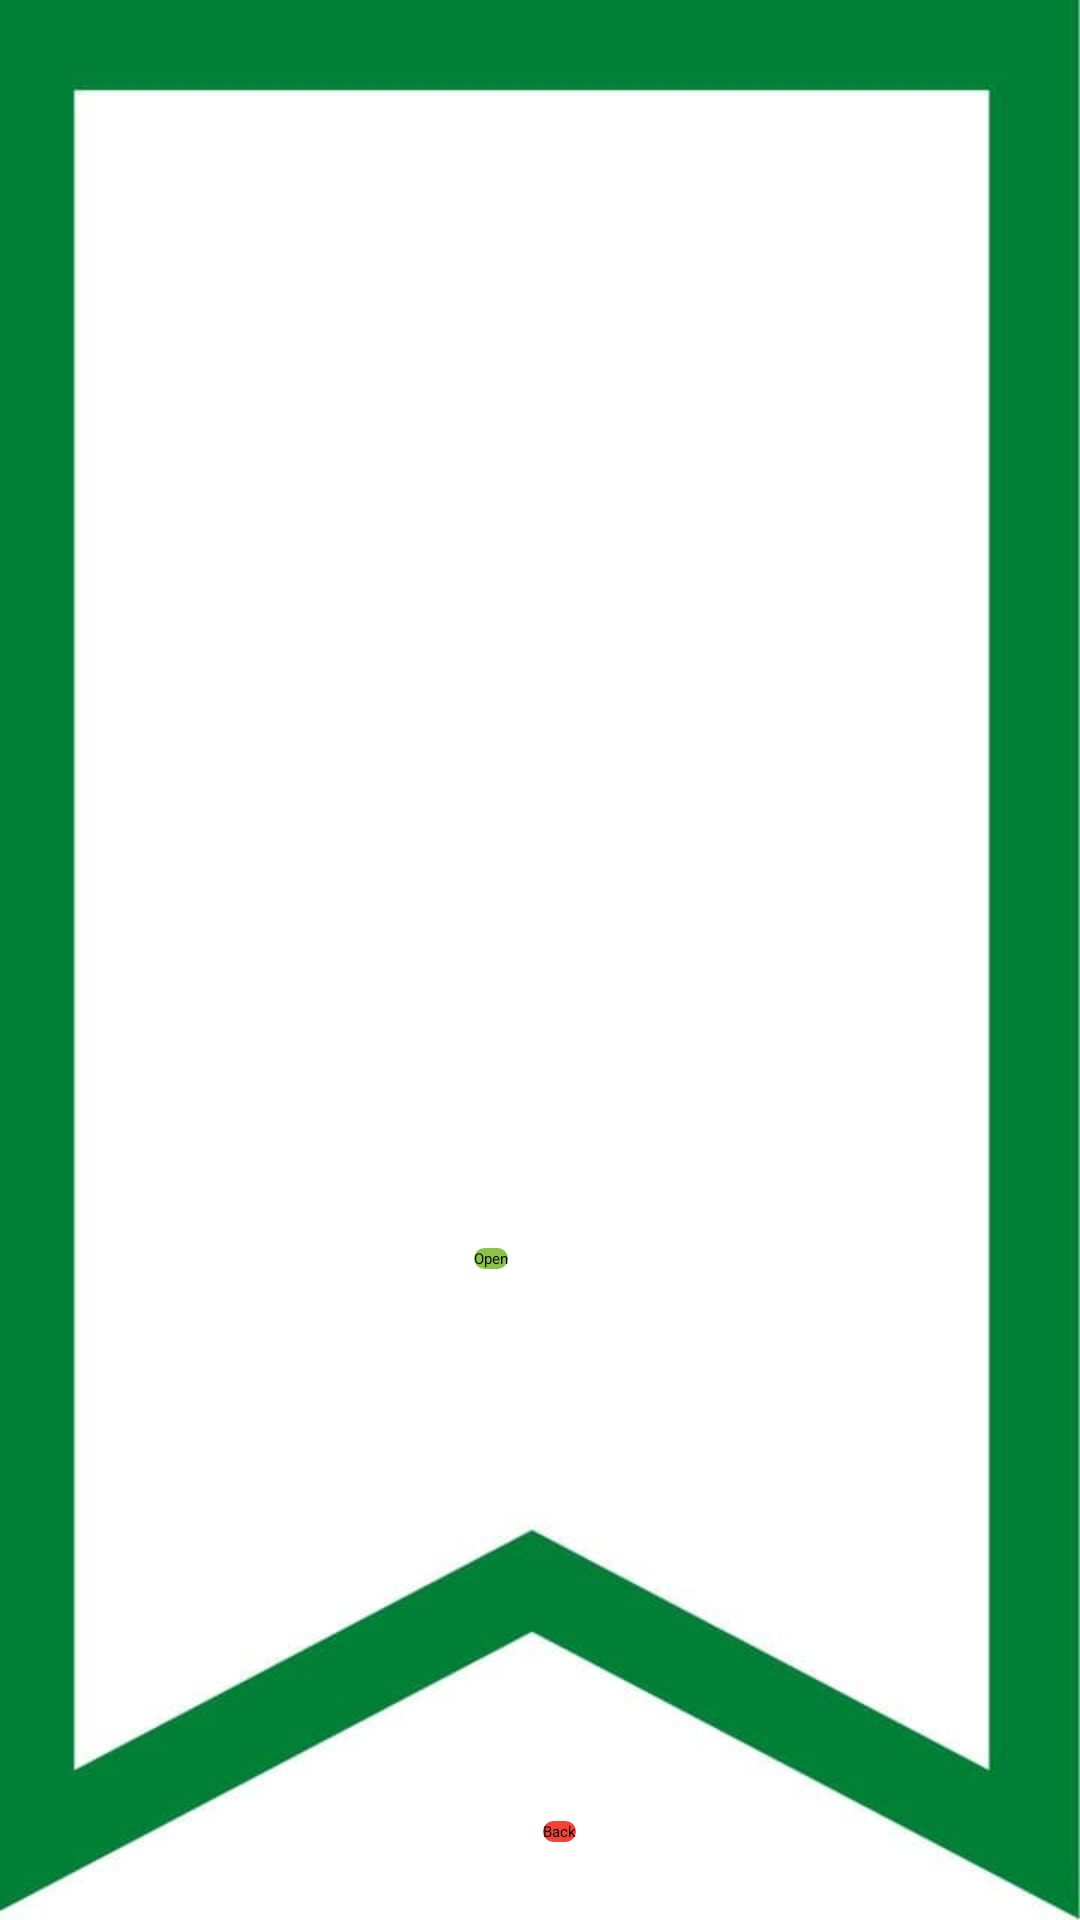

This screen was rendered from an Android layout file. Write that file and the resources it references.
<!-- AndroidManifest.xml: application theme Theme.FinalProject -->
<!-- res/layout/activity_photo.xml -->
<?xml version="1.0" encoding="utf-8"?>
<RelativeLayout xmlns:android="http://schemas.android.com/apk/res/android"
    xmlns:app="http://schemas.android.com/apk/res-auto"
    xmlns:tools="http://schemas.android.com/tools"
    android:layout_width="match_parent"
    android:layout_height="match_parent"
    android:background="@drawable/bg"
    tools:context=".Photo">

    <ImageView
        android:id="@+id/imageView"
        android:layout_width="411dp"
        android:layout_height="296dp"
        android:layout_alignParentStart="true"
        android:layout_alignParentLeft="true"
        android:layout_alignParentTop="true"
        android:layout_centerHorizontal="true"
        android:layout_marginStart="-2dp"
        android:layout_marginLeft="-2dp"
        android:layout_marginTop="101dp"
        tools:srcCompat="@tools:sample/avatars" />

    <Button
        android:id="@+id/button39"
        android:layout_width="wrap_content"
        android:layout_height="wrap_content"
        android:layout_alignParentStart="true"
        android:layout_alignParentLeft="true"
        android:layout_alignParentBottom="true"
        android:layout_centerHorizontal="true"
        android:layout_marginStart="158dp"
        android:layout_marginLeft="158dp"
        android:layout_marginBottom="217dp"
        android:background="@drawable/btn_shape_capsule2"
        android:text="Open" />

    <Button
        android:id="@+id/button40"
        android:layout_width="wrap_content"
        android:layout_height="wrap_content"
        android:layout_alignParentEnd="true"
        android:layout_alignParentRight="true"
        android:layout_alignParentBottom="true"
        android:layout_centerHorizontal="true"
        android:layout_marginEnd="168dp"
        android:layout_marginRight="168dp"
        android:layout_marginBottom="26dp"
        android:background="@drawable/btn_shape_capsule"
        android:text="Back" />
</RelativeLayout>
<!-- resources referenced by this layout -->
<resources>
  <!-- drawable bg: jpg bitmap (drawable, 16226 bytes) -->
  <!-- drawable btn_shape_capsule (drawable) -->
  <?xml version="1.0" encoding="utf-8"?>
  <selector xmlns:android="http://schemas.android.com/apk/res/android">
  
      <item android:state_pressed="true">
          <shape android:shape="rectangle">
              <corners android:radius="10dp" />
  
          </shape>
  
      </item>
      <item>
          <shape android:shape="rectangle">
              <solid android:color="@color/yellow" />
              <corners android:radius="50dp" />
          </shape>
  
      </item>
  
  </selector>
  <!-- drawable btn_shape_capsule2 (drawable) -->
  <?xml version="1.0" encoding="utf-8"?>
  <selector xmlns:android="http://schemas.android.com/apk/res/android">
  
      <item android:state_pressed="true">
          <shape android:shape="rectangle">
              <corners android:radius="10dp" />
  
          </shape>
  
      </item>
      <item>
          <shape android:shape="rectangle">
              <solid android:color="@color/green" />
              <corners android:radius="50dp" />
          </shape>
  
      </item>
  
  </selector>
  <color name="yellow">#F44336</color>
  <color name="green">#8BC34A</color>
</resources>
